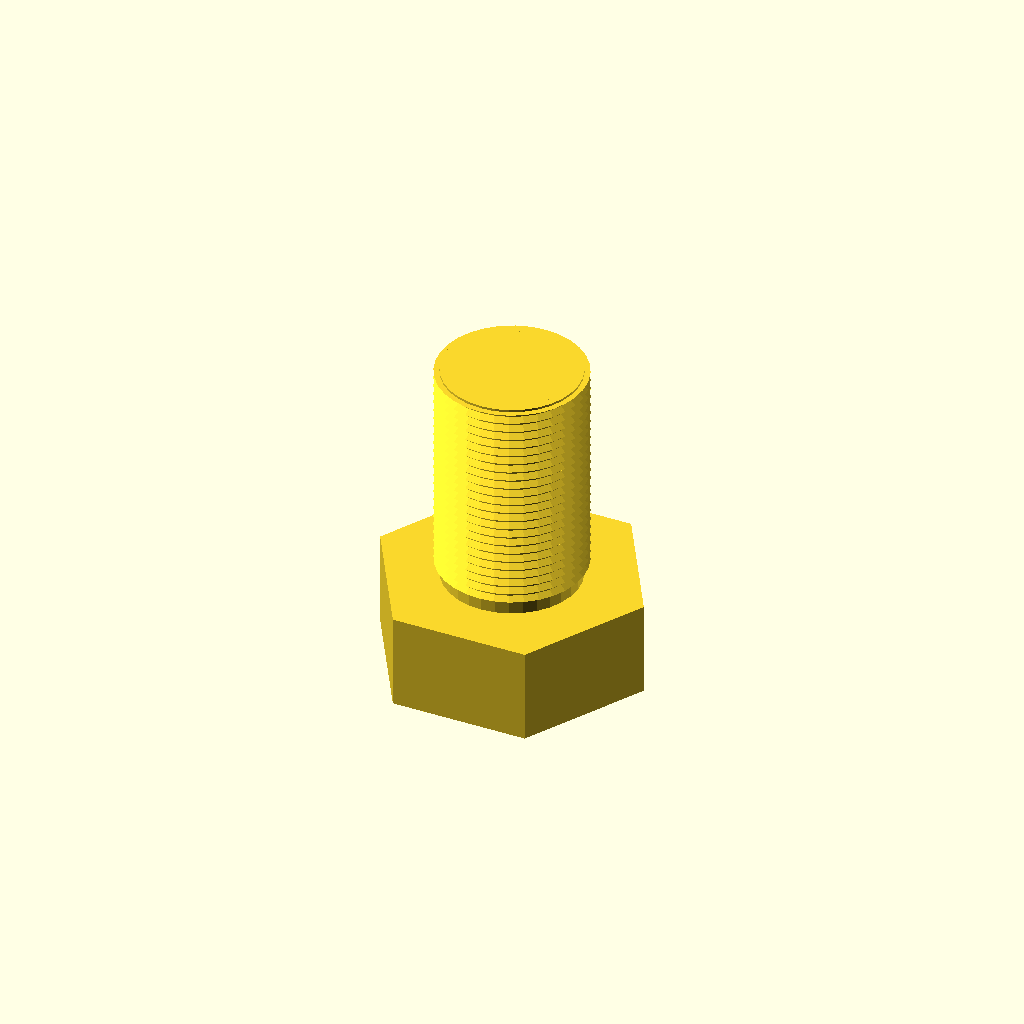
Cell 1 — every parameter at its default value.
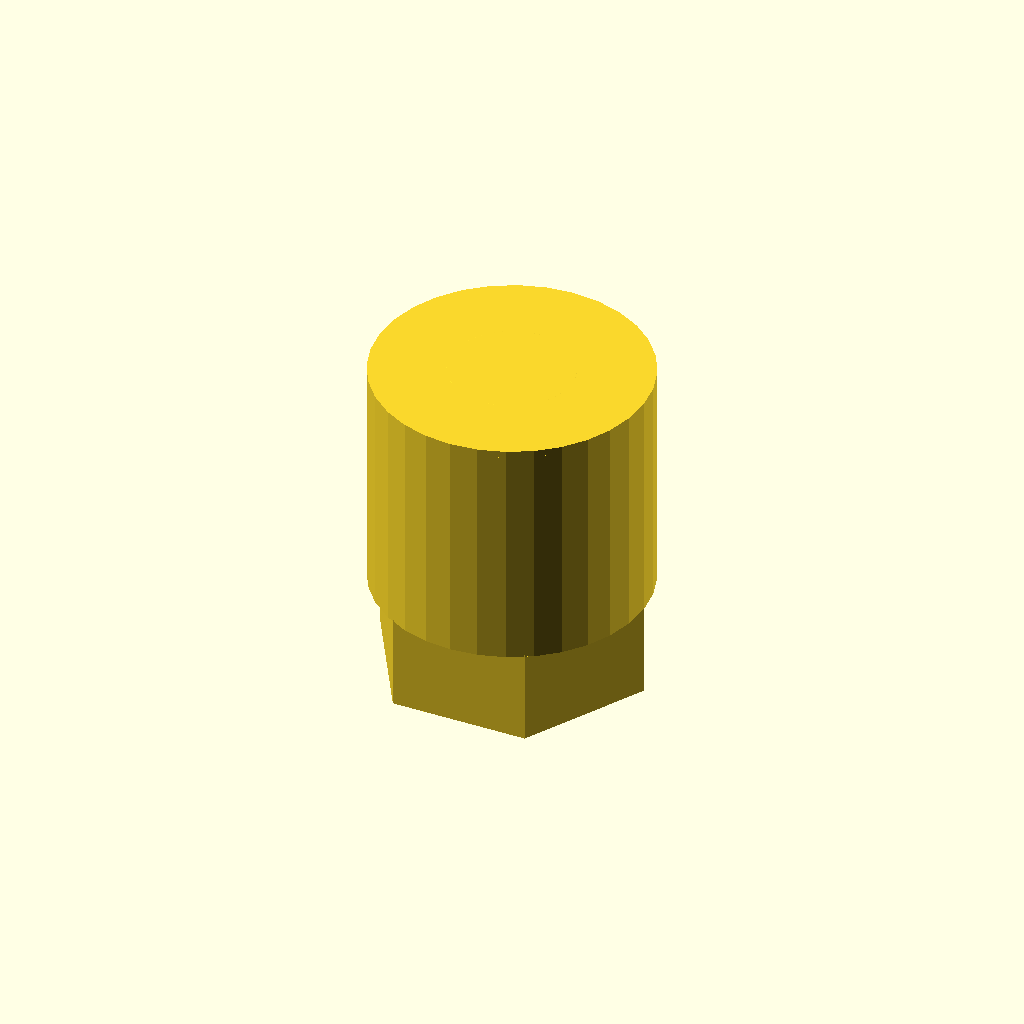
Cell 2: the same model with core_d = 58.7.
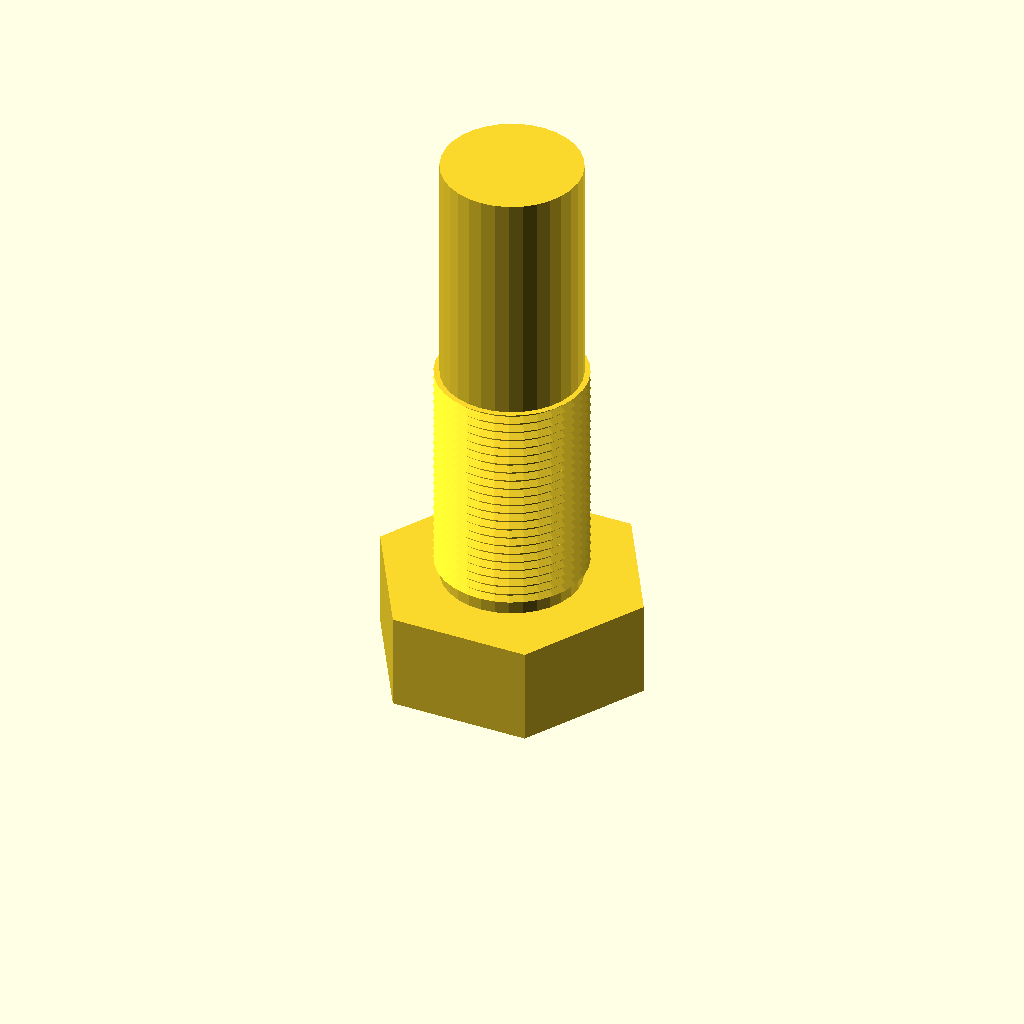
Cell 3: the same model with length = 100.
One fixed orthographic camera (rotation 55°, 0°, 25°; colour scheme Cornfield) for every cell.
The OpenSCAD source (optional_data/data/gen3/threads/part_0086.scad):
$fn = 32;

// ----------------------------------------------------------------------
// Threaded stud: M31.75 x 2 thread, 50 mm long
// ----------------------------------------------------------------------

// --- parameters (mm) ---
shank_d = 31.75;          // major diameter
pitch = 2;                // thread pitch
depth = 1.2;              // thread depth
core_d = 29.35;           // minor diameter
length = 50;              // shank length under the head
thread_len = 50;          // threaded length
head_af = 50.8;           // hex across flats
head_h = 20.6;            // head height
chamfer = 1.5;            // tip chamfer

union() {
  /* hex head */
  cylinder(h = 20.6, d = 58.659, $fn = 6);
  /* shank at the minor diameter, sunk into the head */
  translate([0, 0, head_h - 0.5]) cylinder(h = length + 0.5, d = core_d);
  /* thread ridges: crests at the major diameter, roots inside the shank */
  translate([0, 0, head_h - 0.5]) rotate_extrude() polygon([[12.675, 0], [12.675, 50], [15.875, 50], [14.375, 49.1], [15.875, 48], [14.375, 47.1], [15.875, 46], [14.375, 45.1], [15.875, 44], [14.375, 43.1], [15.875, 42], [14.375, 41.1], [15.875, 40], [14.375, 39.1], [15.875, 38], [14.375, 37.1], [15.875, 36], [14.375, 35.1], [15.875, 34], [14.375, 33.1], [15.875, 32], [14.375, 31.1], [15.875, 30], [14.375, 29.1], [15.875, 28], [14.375, 27.1], [15.875, 26], [14.375, 25.1], [15.875, 24], [14.375, 23.1], [15.875, 22], [14.375, 21.1], [15.875, 20], [14.375, 19.1], [15.875, 18], [14.375, 17.1], [15.875, 16], [14.375, 15.1], [15.875, 14], [14.375, 13.1], [15.875, 12], [14.375, 11.1], [15.875, 10], [14.375, 9.1], [15.875, 8], [14.375, 7.1], [15.875, 6], [14.375, 5.1], [15.875, 4], [14.375, 3.1], [14.375, 0], [12.675, 0]]);
  /* chamfered tip, exactly on the minor cylinder */
  translate([0, 0, 69.1]) cylinder(h = 1.5, d1 = core_d, d2 = 26.35);
}
Customizer parameters (derived from the source; name, type, default, range or options):
shank_d: number, default 31.75
pitch: number, default 2
depth: number, default 1.2
core_d: number, default 29.35
length: number, default 50
thread_len: number, default 50
head_af: number, default 50.8
head_h: number, default 20.6
chamfer: number, default 1.5
